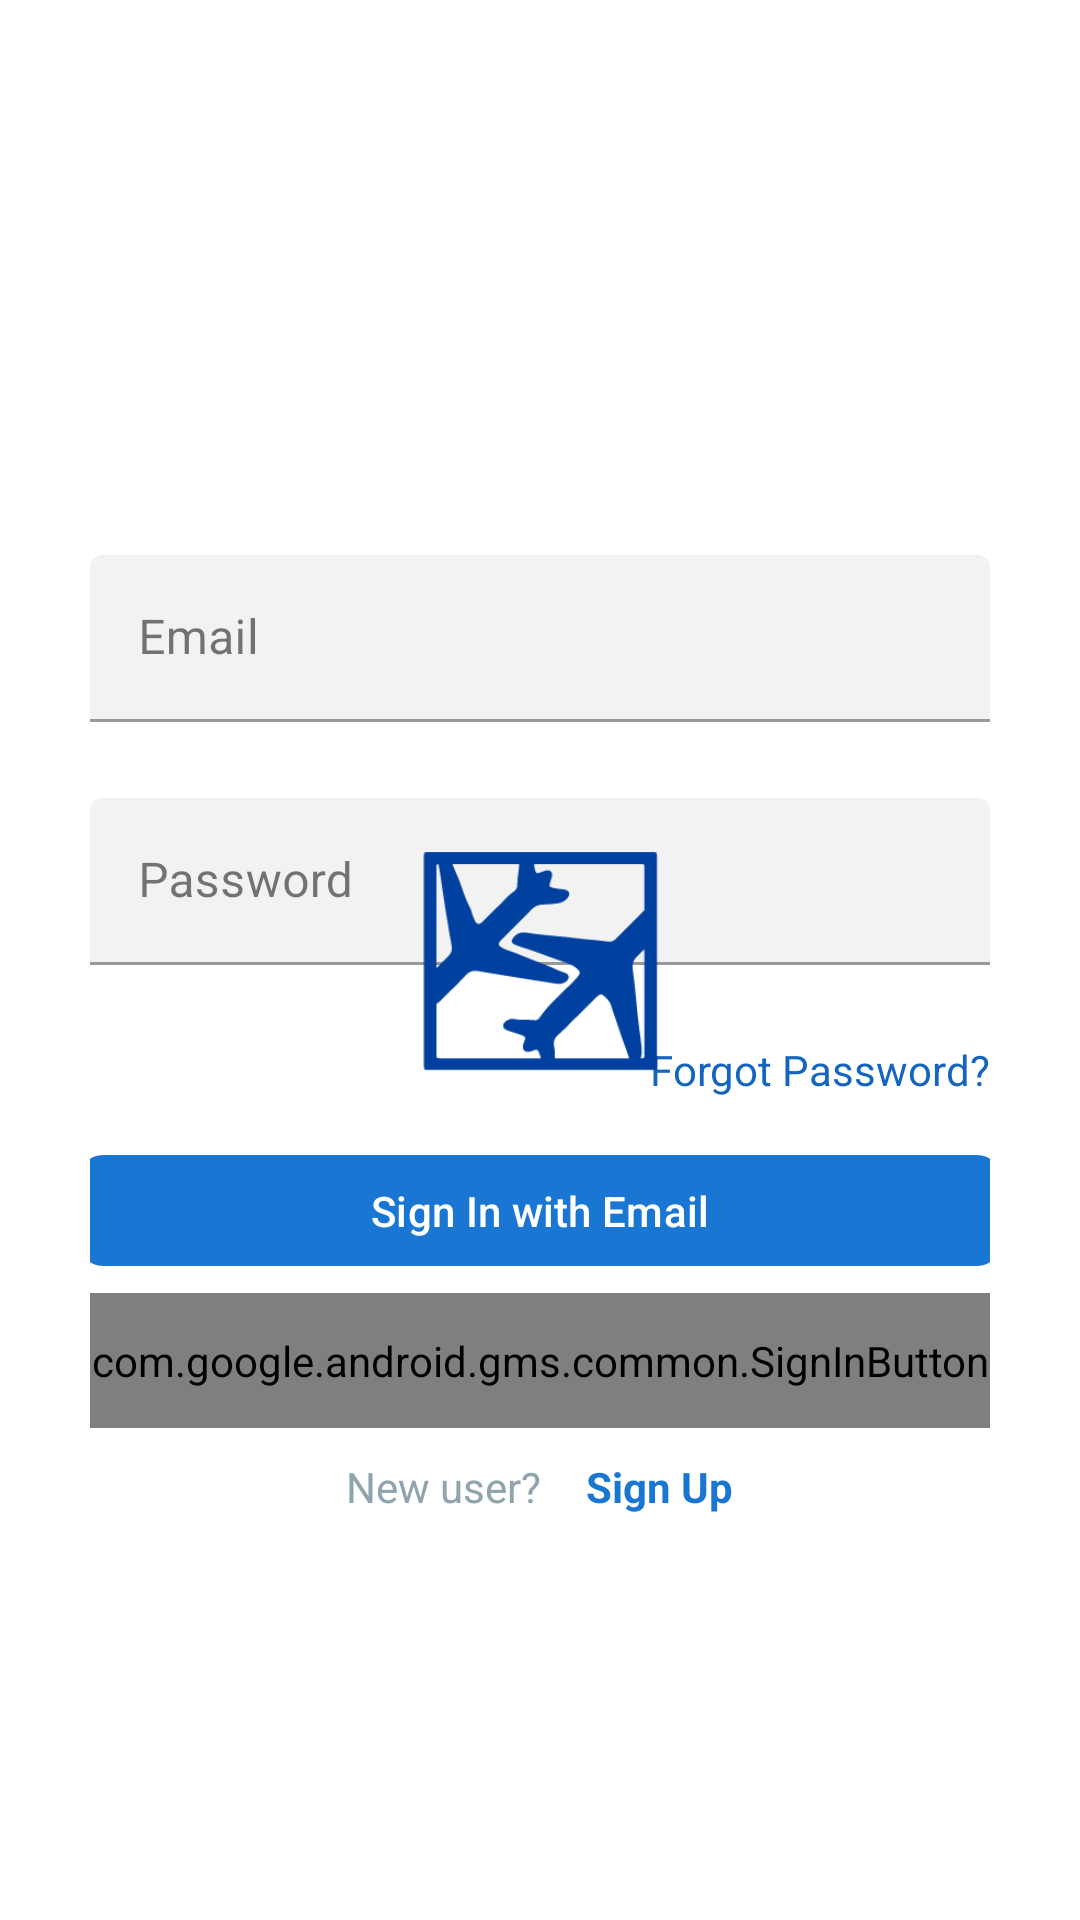

Here is an Android app screen rendered from its layout file. Give the layout XML and the strings, colors and styles it references.
<!-- AndroidManifest.xml: application theme AppTheme -->
<!-- res/layout/activity_login_screen.xml -->
<?xml version="1.0" encoding="utf-8"?>
<RelativeLayout xmlns:android="http://schemas.android.com/apk/res/android"
    xmlns:app="http://schemas.android.com/apk/res-auto"
    android:layout_width="match_parent"
    android:layout_height="match_parent"
    android:background="@color/white">

    <LinearLayout
        android:id="@+id/login_form"
        android:layout_width="330dp"
        android:layout_height="wrap_content"
        android:layout_centerInParent="true"
        android:paddingTop="@dimen/spacing_xxlarge"
        android:orientation="vertical"
        android:paddingHorizontal="@dimen/spacing_large">

        <com.google.android.material.textfield.TextInputLayout
            android:id="@+id/login_layout_email"

            style="@style/CustomTextInputLayout"
            android:layout_width="match_parent"
            android:layout_height="wrap_content"
            android:hint="@string/email">

            <com.google.android.material.textfield.TextInputEditText
                android:id="@+id/login_field_email"
                android:layout_width="match_parent"
                android:layout_height="wrap_content"
                android:inputType="textEmailAddress"
                android:maxLines="1"/>

        </com.google.android.material.textfield.TextInputLayout>

        <View
            android:layout_width="0dp"
            android:layout_height="@dimen/spacing_medium" />

        <com.google.android.material.textfield.TextInputLayout
            android:id="@+id/login_layout_password"

            style="@style/CustomTextInputLayout"
            android:layout_width="match_parent"
            android:layout_height="wrap_content"
            android:hint="@string/password">

            <com.google.android.material.textfield.TextInputEditText
                android:id="@+id/login_field_password"
                android:layout_width="match_parent"
                android:layout_height="wrap_content"
                android:inputType="textPassword"
                android:maxLines="1"/>

        </com.google.android.material.textfield.TextInputLayout>




        <TextView
            android:id="@+id/login_forgot_password"
            android:layout_width="wrap_content"
            android:layout_height="wrap_content"
            android:layout_marginTop="@dimen/spacing_medium"
            android:layout_gravity="end"
            android:clickable="true"
            android:text="@string/login_forgot_password"
            android:textColor="@color/colorPrimaryDark"
            />


        <View
            android:layout_width="0dp"
            android:layout_height="@dimen/spacing_large" />

        <com.google.android.material.button.MaterialButton
            android:id="@+id/login_submit"
            style="@style/Widget.Material3.Button"
            android:layout_gravity="center"
            app:icon="@drawable/ic_email"
            android:layout_width="match_parent"
            android:layout_height="45dp"
            android:layout_marginStart="-4dp"
            android:layout_marginEnd="-4dp"
            android:text="@string/login_btn"
            android:textAllCaps="false" />
        <View
            android:layout_width="0dp"
            android:layout_height="@dimen/spacing_medium" />

        <com.google.android.gms.common.SignInButton
            android:id="@+id/login_submit_google"
            android:layout_gravity="center"
            android:layout_width="match_parent"
            android:layout_height="45dp"
            android:layout_marginStart="-4dp"
            android:text="@string/login_google_btn"
            android:layout_marginEnd="-4dp"/>


        <View
            android:layout_width="0dp"
            android:layout_height="@dimen/spacing_medium" />

        <LinearLayout
            android:layout_width="match_parent"
            android:layout_height="wrap_content"
            android:layout_marginTop="@dimen/spacing_medium"
            android:gravity="center"
            android:orientation="horizontal">

            <TextView
                android:layout_width="wrap_content"
                android:layout_height="wrap_content"
                android:text="@string/login_new_user"
                android:textColor="@color/blue_grey_300"
                android:layout_marginEnd="@dimen/spacing_large"/>

            <TextView
                android:id="@+id/login_sign_up_btn"
                android:layout_width="wrap_content"
                android:layout_height="wrap_content"
                android:clickable="true"
                android:text="@string/login_sign_up"
                android:textColor="@color/colorPrimary"
                android:textStyle="bold" />


            <View
                android:layout_width="0dp"
                android:layout_height="@dimen/spacing_medium" />

            <TextView
                android:id="@+id/login_error"
                android:layout_width="wrap_content"
                android:layout_height="wrap_content"
                android:textColor="@color/colorAccentDark"
                android:textSize="14sp"
                android:visibility="gone"
                android:layout_marginTop="8dp"
                />


        </LinearLayout>

    </LinearLayout>

    <ImageView
        android:id="@+id/login_logo"
        android:layout_width="80dp"
        android:layout_height="80dp"
        android:layout_centerInParent="true"
        android:contentDescription="@string/login_logo_description"
        android:src="@drawable/logo"
        />



</RelativeLayout>
<!-- resources referenced by this layout -->
<resources>
  <color name="blue_grey_300">#90A4AE</color>
  <color name="colorAccentDark">#F50057</color>
  <color name="colorPrimary">#1976D2</color>
  <color name="colorPrimaryDark">#1565C0</color>
  <color name="white">#FFFFFF</color>
  <dimen name="spacing_large">15dp</dimen>
  <dimen name="spacing_medium">5dp</dimen>
  <dimen name="spacing_xxlarge">50dp</dimen>
  <!-- drawable logo: png bitmap (drawable, 4822 bytes) -->
  <string name="email">Email</string>
  <string name="login_btn">Sign In with Email</string>
  <string name="login_forgot_password">Forgot Password?</string>
  <string name="login_google_btn">Sign In with Google</string>
  <string name="login_logo_description">Logo</string>
  <string name="login_new_user">New user? </string>
  <string name="login_sign_up">Sign Up</string>
  <string name="password">Password</string>
  <style name="CustomTextInputLayout" parent="Widget.MaterialComponents.TextInputLayout.FilledBox">
          <item name="boxBackgroundColor">@color/grey_5</item>
          <item name="errorEnabled">true</item>
          <item name="errorIconDrawable">@drawable/ic_error</item>
          <item name="errorIconTint">@color/red_500</item>
      </style>
  <style name="AppTheme" parent="BaseTheme" />
  <color name="grey_5">#f2f2f2</color>
  <color name="red_500">#F44336</color>
  <style name="BaseTheme" parent="Theme.Material3.DayNight.NoActionBar">
          
          <item name="colorPrimary">@color/colorPrimary</item>
          <item name="colorPrimaryDark">@color/colorPrimaryDark</item>
          <item name="colorAccent">@color/colorAccent</item>
          <item name="colorSurface">@android:color/white</item>
          <item name="windowActionModeOverlay">true</item>
          <item name="android:actionModeBackground">@color/blue_grey_600</item>
          <item name="android:dialogTheme">@style/Dialog.Theme</item>
  
  
          <item name="shapeAppearanceOverlay">@style/ButtonShapeAppearance</item>
          <item name="colorControlActivated">@color/colorPrimary</item>
  
          <item name="android:windowAnimationStyle">@null</item>
          <item name="android:windowEnterAnimation">@null</item>
          <item name="android:windowExitAnimation">@null</item>
  
  
      </style>
  <color name="colorAccent">#FF4081</color>
  <color name="blue_grey_600">#546E7A</color>
  <style name="Dialog.Theme" parent="Theme.AppCompat.Light.Dialog">
          <item name="colorPrimary">@color/colorPrimary</item>
          <item name="colorPrimaryDark">@color/colorPrimaryDark</item>
          <item name="colorAccent">@color/colorAccent</item>
      </style>
  <style name="ButtonShapeAppearance">
          <item name="cornerFamily">rounded</item>
          <item name="cornerSize">8dp</item>
      </style>
</resources>
